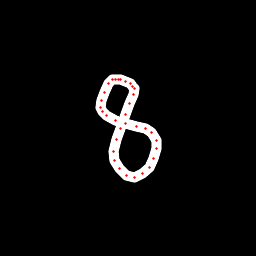

Values plotted in this chart, from the file beside it:
x, y, hover, eod
120.5, 79.55, 0.0, 0.0
118.1, 79.12, 0.0, 0.0
115.1, 79.01, 0.0, 0.0
112.2, 79.92, 0.0, 0.0
108, 83.92, 0.0, 0.0
104.1, 92.28, 0.0, 0.0
101.2, 100.5, 0.0, 0.0
100.8, 107.2, 0.0, 0.0
102.2, 111.1, 0.0, 0.0
106.2, 115.6, 0.0, 0.0
115.2, 120.1, 0.0, 0.0
125.2, 123.2, 0.0, 0.0
136.5, 126.1, 0.0, 0.0
145.7, 128.5, 0.0, 0.0
151.7, 132.2, 0.0, 0.0
156.6, 140.1, 0.0, 0.0
156.9, 148.6, 0.0, 0.0
153.5, 158.8, 0.0, 0.0
149.1, 167.1, 0.0, 0.0
142.5, 173.8, 0.0, 0.0
134.7, 177.1, 0.0, 0.0
126.5, 175.8, 0.0, 0.0
119.2, 168.9, 0.0, 0.0
114.8, 160.1, 0.0, 0.0
113.7, 151.3, 0.0, 0.0
116.2, 139.7, 0.0, 0.0
120.2, 128.1, 0.0, 0.0
125.3, 114.8, 0.0, 0.0
129.9, 103.9, 0.0, 0.0
133.1, 94.23, 0.0, 0.0
134, 88.98, 0.0, 0.0
133, 86.01, 0.0, 0.0
130.2, 83.35, 0.0, 0.0
125.7, 81.2, 0.0, 0.0
120.9, 79.52, 0.0, 1.0
